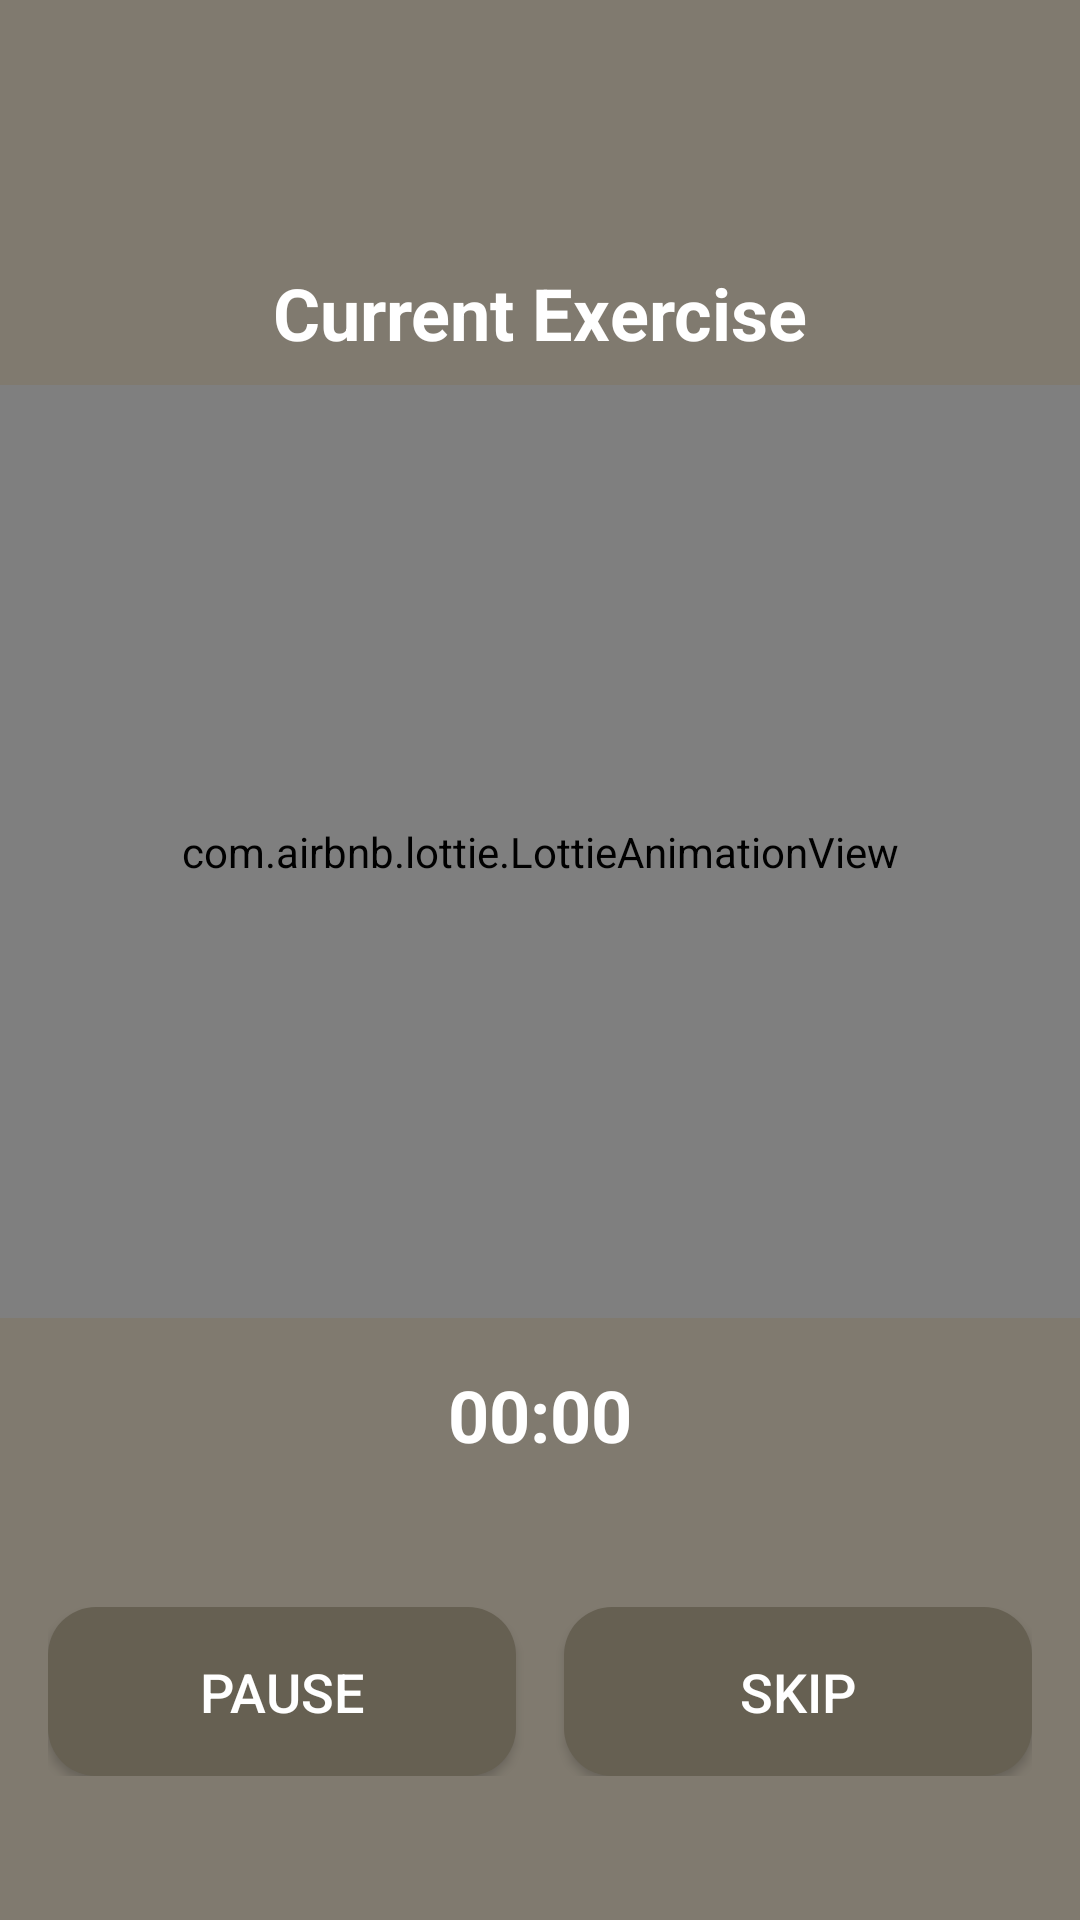

The Android layout XML behind this screen, and the referenced resources:
<!-- AndroidManifest.xml: application theme Theme.NutriFitApp -->
<!-- res/layout/fitness_workout_exercise.xml -->
<?xml version="1.0" encoding="utf-8"?>
<LinearLayout xmlns:android="http://schemas.android.com/apk/res/android"
    xmlns:tools="http://schemas.android.com/tools"
    android:layout_width="match_parent"
    android:layout_height="match_parent"
    xmlns:app="http://schemas.android.com/apk/res-auto"
    android:orientation="vertical"
    tools:context=".ui.fitness.FitnessWorkoutExerciseActivity"
    android:background="@color/background">

    <RelativeLayout
        android:layout_width="match_parent"
        android:layout_height="wrap_content"
        android:padding="16dp">

        <ImageButton
            android:id="@+id/buttonBack"
            android:layout_width="48dp"
            android:layout_height="48dp"
            android:layout_alignParentStart="true"
            android:layout_alignParentTop="true"
            android:layout_marginStart="0dp"
            android:layout_marginTop="0dp"
            android:adjustViewBounds="true"
            android:background="?attr/selectableItemBackground"
            android:contentDescription="Back"
            android:padding="6dp"
            android:scaleType="fitCenter"
            android:src="@drawable/ic_back" />
    </RelativeLayout>

    <TextView
        android:id="@+id/textCurrentExercise"
        android:layout_width="wrap_content"
        android:layout_height="wrap_content"
        android:text="Current Exercise"
        android:textSize="24sp"
        android:textStyle="bold"
        android:layout_gravity="center_horizontal"
        android:layout_marginTop="8dp"
        android:layout_marginBottom="8dp"
        android:textColor="@android:color/white"/>

    <com.airbnb.lottie.LottieAnimationView
        android:id="@+id/lottieAnimationView"
        android:layout_width="match_parent"
        android:layout_height="0dp"
        android:layout_weight="1"
        app:lottie_autoPlay="true"
        app:lottie_loop="true"
        android:layout_gravity="center" />

    <TextView
        android:id="@+id/textTimer"
        android:layout_width="wrap_content"
        android:layout_height="wrap_content"
        android:text="00:00"
        android:textSize="24sp"
        android:textStyle="bold"
        android:layout_gravity="center_horizontal"
        android:layout_marginTop="16dp"
        android:layout_marginBottom="16dp"
        android:textColor="@android:color/white"/>

    <LinearLayout
        android:layout_width="match_parent"
        android:layout_height="wrap_content"
        android:orientation="horizontal"
        android:gravity="center"
        android:layout_marginTop="16dp"
        android:layout_marginBottom="32dp"
        android:padding="16dp">

        <Button
            android:id="@+id/buttonPause"
            android:layout_width="0dp"
            android:layout_height="wrap_content"
            android:layout_weight="1"
            android:text="Pause"
            android:textSize="18sp"
            android:padding="16dp"
            android:layout_marginEnd="16dp"
            android:textColor="@android:color/white"
            android:background="@drawable/button_background"/>

        <Button
            android:id="@+id/buttonSkip"
            android:layout_width="0dp"
            android:layout_height="wrap_content"
            android:layout_weight="1"
            android:text="Skip"
            android:textSize="18sp"
            android:padding="16dp"
            android:textColor="@android:color/white"
            android:background="@drawable/button_background"/>
    </LinearLayout>

</LinearLayout>
<!-- resources referenced by this layout -->
<resources>
  <color name="background">#807a6f</color>
  <!-- drawable button_background (drawable) -->
  <shape xmlns:android="http://schemas.android.com/apk/res/android">
      <solid android:color="@color/primary_element"/>
      <corners android:radius="16dp"/>
      <padding
          android:left="16dp"
          android:top="16dp"
          android:right="16dp"
          android:bottom="16dp"/>
  </shape>
  <style name="Theme.NutriFitApp" parent="Base.Theme.NutriFitApp" />
  <color name="primary_element">#666052</color>
  <style name="Base.Theme.NutriFitApp" parent="Theme.AppCompat.Light.NoActionBar">
      </style>
</resources>
